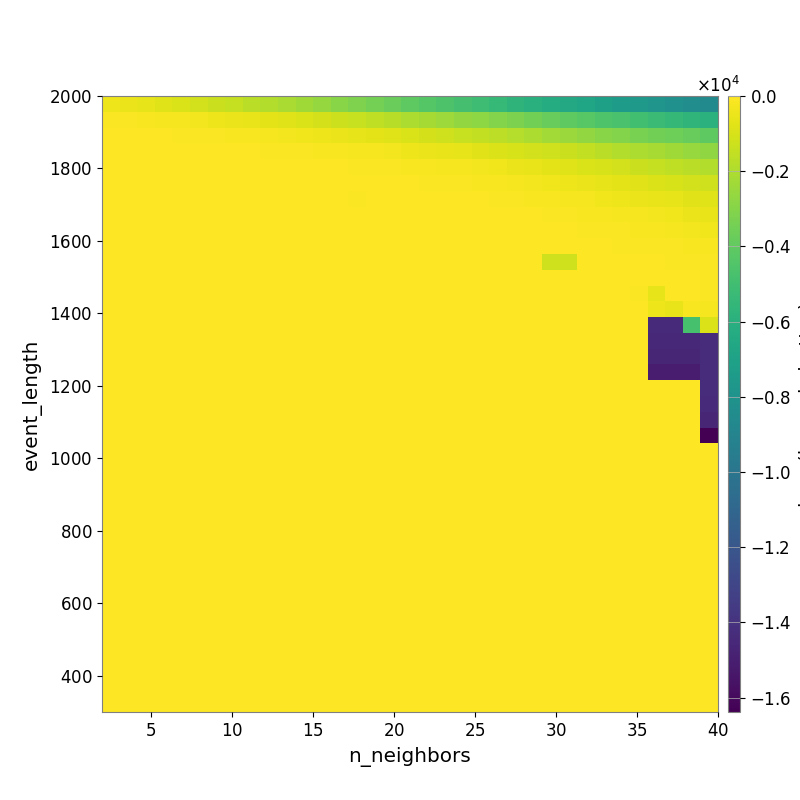

Values plotted in this chart, from the file beside it:
-4.060189264447915320e+02, -5.021964316064309628e+02, -6.086868369016763154e+02, -7.700702866986413255e+02, -9.281988084150561917e+02, -1.114188179593062159e+03, -1.282772144681722693e+03, -1.455084084025656239e+03, -1.667719788065493276e+03, -1.891135223508339550e+03, -2.109383526119299859e+03, -2.364903744158526479e+03, -2.623474985268836463e+03, -2.906104384341955665e+03, -3.148314051617378936e+03, -3.448677669540442366e+03, -3.744334131488752519e+03, -4.035804590996986008e+03, -4.333839706997071517e+03, -4.545699578013547580e+03, -4.806444171046719930e+03, -5.089528311256806774e+03, -5.399866782614829390e+03, -5.698500945878749008e+03
-9.426165066828872341e+01, -1.146433104854618392e+02, -1.481228718477917710e+02, -1.950425115007502370e+02, -2.441869444967968548e+02, -2.914762683504994243e+02, -3.922746638858185975e+02, -4.625562227855905348e+02, -5.416183739348014115e+02, -6.421825036617763089e+02, -7.793507107477411182e+02, -9.206163623634464557e+02, -1.048152867262428117e+03, -1.242093967646730334e+03, -1.405796414730599508e+03, -1.562807335946404010e+03, -1.752425285526979678e+03, -1.990666314343816794e+03, -2.204103818119732750e+03, -2.402226569352147180e+03, -2.635146535719617987e+03, -2.809993955927319348e+03, -3.024397753070743420e+03, -3.260532012093519825e+03
-3.788688238384037277e+01, -3.939940420349141448e+01, -4.372360925833717005e+01, -6.136555470361635400e+01, -7.730889166608757535e+01, -8.360592999013186954e+01, -1.130316143011775694e+02, -1.451269556239462304e+02, -1.728476014635701290e+02, -2.207344932135358420e+02, -2.562414958076025187e+02, -3.225392823459848159e+02, -3.939482997854516384e+02, -4.828122156207182343e+02, -5.803193560811761245e+02, -6.691402908703505545e+02, -7.985784523160305071e+02, -9.452193310458641236e+02, -1.079989741816111518e+03, -1.208388451111161885e+03, -1.355323934180265269e+03, -1.514979676262473276e+03, -1.637926493800539674e+03, -1.853882632797905671e+03
-1.798586257586023507e+01, -1.798586257586023507e+01, -2.050145934312993035e+01, -2.050145934312993035e+01, -2.197872231213128202e+01, -2.977922872580899494e+01, -3.772485479477203540e+01, -4.066492856794263133e+01, -4.534418510901619470e+01, -6.523302743522255298e+01, -9.127684129572266158e+01, -1.238185879962549336e+02, -1.461142897668923979e+02, -1.654976197365865858e+02, -2.103823793788946261e+02, -2.415357836838024070e+02, -2.908405613637760894e+02, -3.861585893109144081e+02, -4.673650768264122917e+02, -5.519536463613815158e+02, -6.268317328975125520e+02, -7.259899310090222571e+02, -8.396021510160829848e+02, -9.707558779193093415e+02
-1.017434740905585322e+01, -1.017434740905585322e+01, -1.017434740905585322e+01, -1.017434740905585322e+01, -1.017434740905585322e+01, -1.017434740905585322e+01, -1.017434740905585322e+01, -1.017434740905585322e+01, -1.017434740905585322e+01, -1.576447353917306415e+01, -2.110364871394040520e+01, -4.488000716306685689e+01, -5.572630623516908344e+01, -6.105470509849904914e+01, -7.508644300885822531e+01, -8.270280266943406389e+01, -9.809350785559823294e+01, -1.412390695583116553e+02, -1.667711915738655932e+02, -2.106380750688835519e+02, -2.536487451256603833e+02, -3.028669842890274140e+02, -3.795096934960120620e+02, -4.635878649416885082e+02
0.000000000000000000e+00, 0.000000000000000000e+00, 0.000000000000000000e+00, 0.000000000000000000e+00, 0.000000000000000000e+00, 0.000000000000000000e+00, 0.000000000000000000e+00, 0.000000000000000000e+00, 0.000000000000000000e+00, 0.000000000000000000e+00, 0.000000000000000000e+00, -1.610679837673411541e+01, -1.610679837673411541e+01, -1.658275197864327666e+01, -1.824458572645359666e+01, -2.780423973356398193e+01, -3.650648892875043572e+01, -5.889910838189586428e+01, -6.903427939536521762e+01, -9.420436208577295645e+01, -1.232098283714402953e+02, -1.488971154411956377e+02, -1.805055052208650466e+02, -2.279455960616681693e+02
0.000000000000000000e+00, 0.000000000000000000e+00, 0.000000000000000000e+00, 0.000000000000000000e+00, 0.000000000000000000e+00, 0.000000000000000000e+00, 0.000000000000000000e+00, 0.000000000000000000e+00, 0.000000000000000000e+00, 0.000000000000000000e+00, 0.000000000000000000e+00, 0.000000000000000000e+00, 0.000000000000000000e+00, 0.000000000000000000e+00, -9.607211177306767524e+01, -4.740442249748984871e+00, -4.740442249748984871e+00, -2.122748244196310097e+01, -2.665334570371567935e+01, -3.372411644201209668e+01, -4.452817478934856155e+01, -5.815254703581215523e+01, -7.491828617855388472e+01, -1.092903697315798013e+02
0.000000000000000000e+00, 0.000000000000000000e+00, 0.000000000000000000e+00, 0.000000000000000000e+00, 0.000000000000000000e+00, 0.000000000000000000e+00, 0.000000000000000000e+00, 0.000000000000000000e+00, 0.000000000000000000e+00, 0.000000000000000000e+00, 0.000000000000000000e+00, 0.000000000000000000e+00, 0.000000000000000000e+00, 0.000000000000000000e+00, 0.000000000000000000e+00, -2.895014565677966001e+00, -2.895014565677966001e+00, -2.895014565677966001e+00, -7.554178070832941572e+00, -9.765482981384334238e+00, -1.363133731615546651e+01, -1.637703690420130087e+01, -2.959679467031613598e+01, -4.806499688313846264e+01
0.000000000000000000e+00, 0.000000000000000000e+00, 0.000000000000000000e+00, 0.000000000000000000e+00, 0.000000000000000000e+00, 0.000000000000000000e+00, 0.000000000000000000e+00, 0.000000000000000000e+00, 0.000000000000000000e+00, 0.000000000000000000e+00, 0.000000000000000000e+00, 0.000000000000000000e+00, 0.000000000000000000e+00, 0.000000000000000000e+00, 0.000000000000000000e+00, 0.000000000000000000e+00, 0.000000000000000000e+00, -2.895014565677966001e+00, -2.895014565677966001e+00, -2.895014565677966001e+00, -5.996046891735859141e+00, -5.996046891735859141e+00, -9.771062103716028346e+00, -1.639605889498588098e+01
0.000000000000000000e+00, 0.000000000000000000e+00, 0.000000000000000000e+00, 0.000000000000000000e+00, 0.000000000000000000e+00, 0.000000000000000000e+00, 0.000000000000000000e+00, 0.000000000000000000e+00, 0.000000000000000000e+00, 0.000000000000000000e+00, 0.000000000000000000e+00, 0.000000000000000000e+00, 0.000000000000000000e+00, 0.000000000000000000e+00, 0.000000000000000000e+00, 0.000000000000000000e+00, 0.000000000000000000e+00, 0.000000000000000000e+00, 0.000000000000000000e+00, 0.000000000000000000e+00, 0.000000000000000000e+00, 0.000000000000000000e+00, -2.895014565677966001e+00, -4.409875269447495860e+00
0.000000000000000000e+00, 0.000000000000000000e+00, 0.000000000000000000e+00, 0.000000000000000000e+00, 0.000000000000000000e+00, 0.000000000000000000e+00, 0.000000000000000000e+00, 0.000000000000000000e+00, 0.000000000000000000e+00, 0.000000000000000000e+00, 0.000000000000000000e+00, 0.000000000000000000e+00, 0.000000000000000000e+00, 0.000000000000000000e+00, 0.000000000000000000e+00, 0.000000000000000000e+00, 0.000000000000000000e+00, 0.000000000000000000e+00, 0.000000000000000000e+00, 0.000000000000000000e+00, 0.000000000000000000e+00, 0.000000000000000000e+00, 0.000000000000000000e+00, 0.000000000000000000e+00
0.000000000000000000e+00, 0.000000000000000000e+00, 0.000000000000000000e+00, 0.000000000000000000e+00, 0.000000000000000000e+00, 0.000000000000000000e+00, 0.000000000000000000e+00, 0.000000000000000000e+00, 0.000000000000000000e+00, 0.000000000000000000e+00, 0.000000000000000000e+00, 0.000000000000000000e+00, 0.000000000000000000e+00, 0.000000000000000000e+00, 0.000000000000000000e+00, 0.000000000000000000e+00, 0.000000000000000000e+00, 0.000000000000000000e+00, 0.000000000000000000e+00, 0.000000000000000000e+00, 0.000000000000000000e+00, 0.000000000000000000e+00, 0.000000000000000000e+00, 0.000000000000000000e+00
0.000000000000000000e+00, 0.000000000000000000e+00, 0.000000000000000000e+00, 0.000000000000000000e+00, 0.000000000000000000e+00, 0.000000000000000000e+00, 0.000000000000000000e+00, 0.000000000000000000e+00, 0.000000000000000000e+00, 0.000000000000000000e+00, 0.000000000000000000e+00, 0.000000000000000000e+00, 0.000000000000000000e+00, 0.000000000000000000e+00, 0.000000000000000000e+00, 0.000000000000000000e+00, 0.000000000000000000e+00, 0.000000000000000000e+00, 0.000000000000000000e+00, 0.000000000000000000e+00, 0.000000000000000000e+00, 0.000000000000000000e+00, 0.000000000000000000e+00, 0.000000000000000000e+00
0.000000000000000000e+00, 0.000000000000000000e+00, 0.000000000000000000e+00, 0.000000000000000000e+00, 0.000000000000000000e+00, 0.000000000000000000e+00, 0.000000000000000000e+00, 0.000000000000000000e+00, 0.000000000000000000e+00, 0.000000000000000000e+00, 0.000000000000000000e+00, 0.000000000000000000e+00, 0.000000000000000000e+00, 0.000000000000000000e+00, 0.000000000000000000e+00, 0.000000000000000000e+00, 0.000000000000000000e+00, 0.000000000000000000e+00, 0.000000000000000000e+00, 0.000000000000000000e+00, 0.000000000000000000e+00, 0.000000000000000000e+00, 0.000000000000000000e+00, 0.000000000000000000e+00
0.000000000000000000e+00, 0.000000000000000000e+00, 0.000000000000000000e+00, 0.000000000000000000e+00, 0.000000000000000000e+00, 0.000000000000000000e+00, 0.000000000000000000e+00, 0.000000000000000000e+00, 0.000000000000000000e+00, 0.000000000000000000e+00, 0.000000000000000000e+00, 0.000000000000000000e+00, 0.000000000000000000e+00, 0.000000000000000000e+00, 0.000000000000000000e+00, 0.000000000000000000e+00, 0.000000000000000000e+00, 0.000000000000000000e+00, 0.000000000000000000e+00, 0.000000000000000000e+00, 0.000000000000000000e+00, 0.000000000000000000e+00, 0.000000000000000000e+00, 0.000000000000000000e+00
0.000000000000000000e+00, 0.000000000000000000e+00, 0.000000000000000000e+00, 0.000000000000000000e+00, 0.000000000000000000e+00, 0.000000000000000000e+00, 0.000000000000000000e+00, 0.000000000000000000e+00, 0.000000000000000000e+00, 0.000000000000000000e+00, 0.000000000000000000e+00, 0.000000000000000000e+00, 0.000000000000000000e+00, 0.000000000000000000e+00, 0.000000000000000000e+00, 0.000000000000000000e+00, 0.000000000000000000e+00, 0.000000000000000000e+00, 0.000000000000000000e+00, 0.000000000000000000e+00, 0.000000000000000000e+00, 0.000000000000000000e+00, 0.000000000000000000e+00, 0.000000000000000000e+00
0.000000000000000000e+00, 0.000000000000000000e+00, 0.000000000000000000e+00, 0.000000000000000000e+00, 0.000000000000000000e+00, 0.000000000000000000e+00, 0.000000000000000000e+00, 0.000000000000000000e+00, 0.000000000000000000e+00, 0.000000000000000000e+00, 0.000000000000000000e+00, 0.000000000000000000e+00, 0.000000000000000000e+00, 0.000000000000000000e+00, 0.000000000000000000e+00, 0.000000000000000000e+00, 0.000000000000000000e+00, 0.000000000000000000e+00, 0.000000000000000000e+00, 0.000000000000000000e+00, 0.000000000000000000e+00, 0.000000000000000000e+00, 0.000000000000000000e+00, 0.000000000000000000e+00
0.000000000000000000e+00, 0.000000000000000000e+00, 0.000000000000000000e+00, 0.000000000000000000e+00, 0.000000000000000000e+00, 0.000000000000000000e+00, 0.000000000000000000e+00, 0.000000000000000000e+00, 0.000000000000000000e+00, 0.000000000000000000e+00, 0.000000000000000000e+00, 0.000000000000000000e+00, 0.000000000000000000e+00, 0.000000000000000000e+00, 0.000000000000000000e+00, 0.000000000000000000e+00, 0.000000000000000000e+00, 0.000000000000000000e+00, 0.000000000000000000e+00, 0.000000000000000000e+00, 0.000000000000000000e+00, 0.000000000000000000e+00, 0.000000000000000000e+00, 0.000000000000000000e+00
0.000000000000000000e+00, 0.000000000000000000e+00, 0.000000000000000000e+00, 0.000000000000000000e+00, 0.000000000000000000e+00, 0.000000000000000000e+00, 0.000000000000000000e+00, 0.000000000000000000e+00, 0.000000000000000000e+00, 0.000000000000000000e+00, 0.000000000000000000e+00, 0.000000000000000000e+00, 0.000000000000000000e+00, 0.000000000000000000e+00, 0.000000000000000000e+00, 0.000000000000000000e+00, 0.000000000000000000e+00, 0.000000000000000000e+00, 0.000000000000000000e+00, 0.000000000000000000e+00, 0.000000000000000000e+00, 0.000000000000000000e+00, 0.000000000000000000e+00, 0.000000000000000000e+00
0.000000000000000000e+00, 0.000000000000000000e+00, 0.000000000000000000e+00, 0.000000000000000000e+00, 0.000000000000000000e+00, 0.000000000000000000e+00, 0.000000000000000000e+00, 0.000000000000000000e+00, 0.000000000000000000e+00, 0.000000000000000000e+00, 0.000000000000000000e+00, 0.000000000000000000e+00, 0.000000000000000000e+00, 0.000000000000000000e+00, 0.000000000000000000e+00, 0.000000000000000000e+00, 0.000000000000000000e+00, 0.000000000000000000e+00, 0.000000000000000000e+00, 0.000000000000000000e+00, 0.000000000000000000e+00, 0.000000000000000000e+00, 0.000000000000000000e+00, 0.000000000000000000e+00
0.000000000000000000e+00, 0.000000000000000000e+00, 0.000000000000000000e+00, 0.000000000000000000e+00, 0.000000000000000000e+00, 0.000000000000000000e+00, 0.000000000000000000e+00, 0.000000000000000000e+00, 0.000000000000000000e+00, 0.000000000000000000e+00, 0.000000000000000000e+00, 0.000000000000000000e+00, 0.000000000000000000e+00, 0.000000000000000000e+00, 0.000000000000000000e+00, 0.000000000000000000e+00, 0.000000000000000000e+00, 0.000000000000000000e+00, 0.000000000000000000e+00, 0.000000000000000000e+00, 0.000000000000000000e+00, 0.000000000000000000e+00, 0.000000000000000000e+00, 0.000000000000000000e+00
0.000000000000000000e+00, 0.000000000000000000e+00, 0.000000000000000000e+00, 0.000000000000000000e+00, 0.000000000000000000e+00, 0.000000000000000000e+00, 0.000000000000000000e+00, 0.000000000000000000e+00, 0.000000000000000000e+00, 0.000000000000000000e+00, 0.000000000000000000e+00, 0.000000000000000000e+00, 0.000000000000000000e+00, 0.000000000000000000e+00, 0.000000000000000000e+00, 0.000000000000000000e+00, 0.000000000000000000e+00, 0.000000000000000000e+00, 0.000000000000000000e+00, 0.000000000000000000e+00, 0.000000000000000000e+00, 0.000000000000000000e+00, 0.000000000000000000e+00, 0.000000000000000000e+00
0.000000000000000000e+00, 0.000000000000000000e+00, 0.000000000000000000e+00, 0.000000000000000000e+00, 0.000000000000000000e+00, 0.000000000000000000e+00, 0.000000000000000000e+00, 0.000000000000000000e+00, 0.000000000000000000e+00, 0.000000000000000000e+00, 0.000000000000000000e+00, 0.000000000000000000e+00, 0.000000000000000000e+00, 0.000000000000000000e+00, 0.000000000000000000e+00, 0.000000000000000000e+00, 0.000000000000000000e+00, 0.000000000000000000e+00, 0.000000000000000000e+00, 0.000000000000000000e+00, 0.000000000000000000e+00, 0.000000000000000000e+00, 0.000000000000000000e+00, 0.000000000000000000e+00
0.000000000000000000e+00, 0.000000000000000000e+00, 0.000000000000000000e+00, 0.000000000000000000e+00, 0.000000000000000000e+00, 0.000000000000000000e+00, 0.000000000000000000e+00, 0.000000000000000000e+00, 0.000000000000000000e+00, 0.000000000000000000e+00, 0.000000000000000000e+00, 0.000000000000000000e+00, 0.000000000000000000e+00, 0.000000000000000000e+00, 0.000000000000000000e+00, 0.000000000000000000e+00, 0.000000000000000000e+00, 0.000000000000000000e+00, 0.000000000000000000e+00, 0.000000000000000000e+00, 0.000000000000000000e+00, 0.000000000000000000e+00, 0.000000000000000000e+00, 0.000000000000000000e+00
0.000000000000000000e+00, 0.000000000000000000e+00, 0.000000000000000000e+00, 0.000000000000000000e+00, 0.000000000000000000e+00, 0.000000000000000000e+00, 0.000000000000000000e+00, 0.000000000000000000e+00, 0.000000000000000000e+00, 0.000000000000000000e+00, 0.000000000000000000e+00, 0.000000000000000000e+00, 0.000000000000000000e+00, 0.000000000000000000e+00, 0.000000000000000000e+00, 0.000000000000000000e+00, 0.000000000000000000e+00, 0.000000000000000000e+00, 0.000000000000000000e+00, 0.000000000000000000e+00, 0.000000000000000000e+00, 0.000000000000000000e+00, 0.000000000000000000e+00, 0.000000000000000000e+00
0.000000000000000000e+00, 0.000000000000000000e+00, 0.000000000000000000e+00, 0.000000000000000000e+00, 0.000000000000000000e+00, 0.000000000000000000e+00, 0.000000000000000000e+00, 0.000000000000000000e+00, 0.000000000000000000e+00, 0.000000000000000000e+00, 0.000000000000000000e+00, 0.000000000000000000e+00, 0.000000000000000000e+00, 0.000000000000000000e+00, 0.000000000000000000e+00, 0.000000000000000000e+00, 0.000000000000000000e+00, 0.000000000000000000e+00, 0.000000000000000000e+00, 0.000000000000000000e+00, 0.000000000000000000e+00, 0.000000000000000000e+00, 0.000000000000000000e+00, 0.000000000000000000e+00
0.000000000000000000e+00, 0.000000000000000000e+00, 0.000000000000000000e+00, 0.000000000000000000e+00, 0.000000000000000000e+00, 0.000000000000000000e+00, 0.000000000000000000e+00, 0.000000000000000000e+00, 0.000000000000000000e+00, 0.000000000000000000e+00, 0.000000000000000000e+00, 0.000000000000000000e+00, 0.000000000000000000e+00, 0.000000000000000000e+00, 0.000000000000000000e+00, 0.000000000000000000e+00, 0.000000000000000000e+00, 0.000000000000000000e+00, 0.000000000000000000e+00, 0.000000000000000000e+00, 0.000000000000000000e+00, 0.000000000000000000e+00, 0.000000000000000000e+00, 0.000000000000000000e+00
0.000000000000000000e+00, 0.000000000000000000e+00, 0.000000000000000000e+00, 0.000000000000000000e+00, 0.000000000000000000e+00, 0.000000000000000000e+00, 0.000000000000000000e+00, 0.000000000000000000e+00, 0.000000000000000000e+00, 0.000000000000000000e+00, 0.000000000000000000e+00, 0.000000000000000000e+00, 0.000000000000000000e+00, 0.000000000000000000e+00, 0.000000000000000000e+00, 0.000000000000000000e+00, 0.000000000000000000e+00, 0.000000000000000000e+00, 0.000000000000000000e+00, 0.000000000000000000e+00, 0.000000000000000000e+00, 0.000000000000000000e+00, 0.000000000000000000e+00, 0.000000000000000000e+00
0.000000000000000000e+00, 0.000000000000000000e+00, 0.000000000000000000e+00, 0.000000000000000000e+00, 0.000000000000000000e+00, 0.000000000000000000e+00, 0.000000000000000000e+00, 0.000000000000000000e+00, 0.000000000000000000e+00, 0.000000000000000000e+00, 0.000000000000000000e+00, 0.000000000000000000e+00, 0.000000000000000000e+00, 0.000000000000000000e+00, 0.000000000000000000e+00, 0.000000000000000000e+00, 0.000000000000000000e+00, 0.000000000000000000e+00, 0.000000000000000000e+00, 0.000000000000000000e+00, 0.000000000000000000e+00, 0.000000000000000000e+00, 0.000000000000000000e+00, 0.000000000000000000e+00
0.000000000000000000e+00, 0.000000000000000000e+00, 0.000000000000000000e+00, 0.000000000000000000e+00, 0.000000000000000000e+00, 0.000000000000000000e+00, 0.000000000000000000e+00, 0.000000000000000000e+00, 0.000000000000000000e+00, 0.000000000000000000e+00, 0.000000000000000000e+00, 0.000000000000000000e+00, 0.000000000000000000e+00, 0.000000000000000000e+00, 0.000000000000000000e+00, 0.000000000000000000e+00, 0.000000000000000000e+00, 0.000000000000000000e+00, 0.000000000000000000e+00, 0.000000000000000000e+00, 0.000000000000000000e+00, 0.000000000000000000e+00, 0.000000000000000000e+00, 0.000000000000000000e+00
0.000000000000000000e+00, 0.000000000000000000e+00, 0.000000000000000000e+00, 0.000000000000000000e+00, 0.000000000000000000e+00, 0.000000000000000000e+00, 0.000000000000000000e+00, 0.000000000000000000e+00, 0.000000000000000000e+00, 0.000000000000000000e+00, 0.000000000000000000e+00, 0.000000000000000000e+00, 0.000000000000000000e+00, 0.000000000000000000e+00, 0.000000000000000000e+00, 0.000000000000000000e+00, 0.000000000000000000e+00, 0.000000000000000000e+00, 0.000000000000000000e+00, 0.000000000000000000e+00, 0.000000000000000000e+00, 0.000000000000000000e+00, 0.000000000000000000e+00, 0.000000000000000000e+00
0.000000000000000000e+00, 0.000000000000000000e+00, 0.000000000000000000e+00, 0.000000000000000000e+00, 0.000000000000000000e+00, 0.000000000000000000e+00, 0.000000000000000000e+00, 0.000000000000000000e+00, 0.000000000000000000e+00, 0.000000000000000000e+00, 0.000000000000000000e+00, 0.000000000000000000e+00, 0.000000000000000000e+00, 0.000000000000000000e+00, 0.000000000000000000e+00, 0.000000000000000000e+00, 0.000000000000000000e+00, 0.000000000000000000e+00, 0.000000000000000000e+00, 0.000000000000000000e+00, 0.000000000000000000e+00, 0.000000000000000000e+00, 0.000000000000000000e+00, 0.000000000000000000e+00
0.000000000000000000e+00, 0.000000000000000000e+00, 0.000000000000000000e+00, 0.000000000000000000e+00, 0.000000000000000000e+00, 0.000000000000000000e+00, 0.000000000000000000e+00, 0.000000000000000000e+00, 0.000000000000000000e+00, 0.000000000000000000e+00, 0.000000000000000000e+00, 0.000000000000000000e+00, 0.000000000000000000e+00, 0.000000000000000000e+00, 0.000000000000000000e+00, 0.000000000000000000e+00, 0.000000000000000000e+00, 0.000000000000000000e+00, 0.000000000000000000e+00, 0.000000000000000000e+00, 0.000000000000000000e+00, 0.000000000000000000e+00, 0.000000000000000000e+00, 0.000000000000000000e+00
0.000000000000000000e+00, 0.000000000000000000e+00, 0.000000000000000000e+00, 0.000000000000000000e+00, 0.000000000000000000e+00, 0.000000000000000000e+00, 0.000000000000000000e+00, 0.000000000000000000e+00, 0.000000000000000000e+00, 0.000000000000000000e+00, 0.000000000000000000e+00, 0.000000000000000000e+00, 0.000000000000000000e+00, 0.000000000000000000e+00, 0.000000000000000000e+00, 0.000000000000000000e+00, 0.000000000000000000e+00, 0.000000000000000000e+00, 0.000000000000000000e+00, 0.000000000000000000e+00, 0.000000000000000000e+00, 0.000000000000000000e+00, 0.000000000000000000e+00, 0.000000000000000000e+00
0.000000000000000000e+00, 0.000000000000000000e+00, 0.000000000000000000e+00, 0.000000000000000000e+00, 0.000000000000000000e+00, 0.000000000000000000e+00, 0.000000000000000000e+00, 0.000000000000000000e+00, 0.000000000000000000e+00, 0.000000000000000000e+00, 0.000000000000000000e+00, 0.000000000000000000e+00, 0.000000000000000000e+00, 0.000000000000000000e+00, 0.000000000000000000e+00, 0.000000000000000000e+00, 0.000000000000000000e+00, 0.000000000000000000e+00, 0.000000000000000000e+00, 0.000000000000000000e+00, 0.000000000000000000e+00, 0.000000000000000000e+00, 0.000000000000000000e+00, 0.000000000000000000e+00
0.000000000000000000e+00, 0.000000000000000000e+00, 0.000000000000000000e+00, 0.000000000000000000e+00, 0.000000000000000000e+00, 0.000000000000000000e+00, 0.000000000000000000e+00, 0.000000000000000000e+00, 0.000000000000000000e+00, 0.000000000000000000e+00, 0.000000000000000000e+00, 0.000000000000000000e+00, 0.000000000000000000e+00, 0.000000000000000000e+00, 0.000000000000000000e+00, 0.000000000000000000e+00, 0.000000000000000000e+00, 0.000000000000000000e+00, 0.000000000000000000e+00, 0.000000000000000000e+00, 0.000000000000000000e+00, 0.000000000000000000e+00, 0.000000000000000000e+00, 0.000000000000000000e+00
0.000000000000000000e+00, 0.000000000000000000e+00, 0.000000000000000000e+00, 0.000000000000000000e+00, 0.000000000000000000e+00, 0.000000000000000000e+00, 0.000000000000000000e+00, 0.000000000000000000e+00, 0.000000000000000000e+00, 0.000000000000000000e+00, 0.000000000000000000e+00, 0.000000000000000000e+00, 0.000000000000000000e+00, 0.000000000000000000e+00, 0.000000000000000000e+00, 0.000000000000000000e+00, 0.000000000000000000e+00, 0.000000000000000000e+00, 0.000000000000000000e+00, 0.000000000000000000e+00, 0.000000000000000000e+00, 0.000000000000000000e+00, 0.000000000000000000e+00, 0.000000000000000000e+00
0.000000000000000000e+00, 0.000000000000000000e+00, 0.000000000000000000e+00, 0.000000000000000000e+00, 0.000000000000000000e+00, 0.000000000000000000e+00, 0.000000000000000000e+00, 0.000000000000000000e+00, 0.000000000000000000e+00, 0.000000000000000000e+00, 0.000000000000000000e+00, 0.000000000000000000e+00, 0.000000000000000000e+00, 0.000000000000000000e+00, 0.000000000000000000e+00, 0.000000000000000000e+00, 0.000000000000000000e+00, 0.000000000000000000e+00, 0.000000000000000000e+00, 0.000000000000000000e+00, 0.000000000000000000e+00, 0.000000000000000000e+00, 0.000000000000000000e+00, 0.000000000000000000e+00
0.000000000000000000e+00, 0.000000000000000000e+00, 0.000000000000000000e+00, 0.000000000000000000e+00, 0.000000000000000000e+00, 0.000000000000000000e+00, 0.000000000000000000e+00, 0.000000000000000000e+00, 0.000000000000000000e+00, 0.000000000000000000e+00, 0.000000000000000000e+00, 0.000000000000000000e+00, 0.000000000000000000e+00, 0.000000000000000000e+00, 0.000000000000000000e+00, 0.000000000000000000e+00, 0.000000000000000000e+00, 0.000000000000000000e+00, 0.000000000000000000e+00, 0.000000000000000000e+00, 0.000000000000000000e+00, 0.000000000000000000e+00, 0.000000000000000000e+00, 0.000000000000000000e+00
